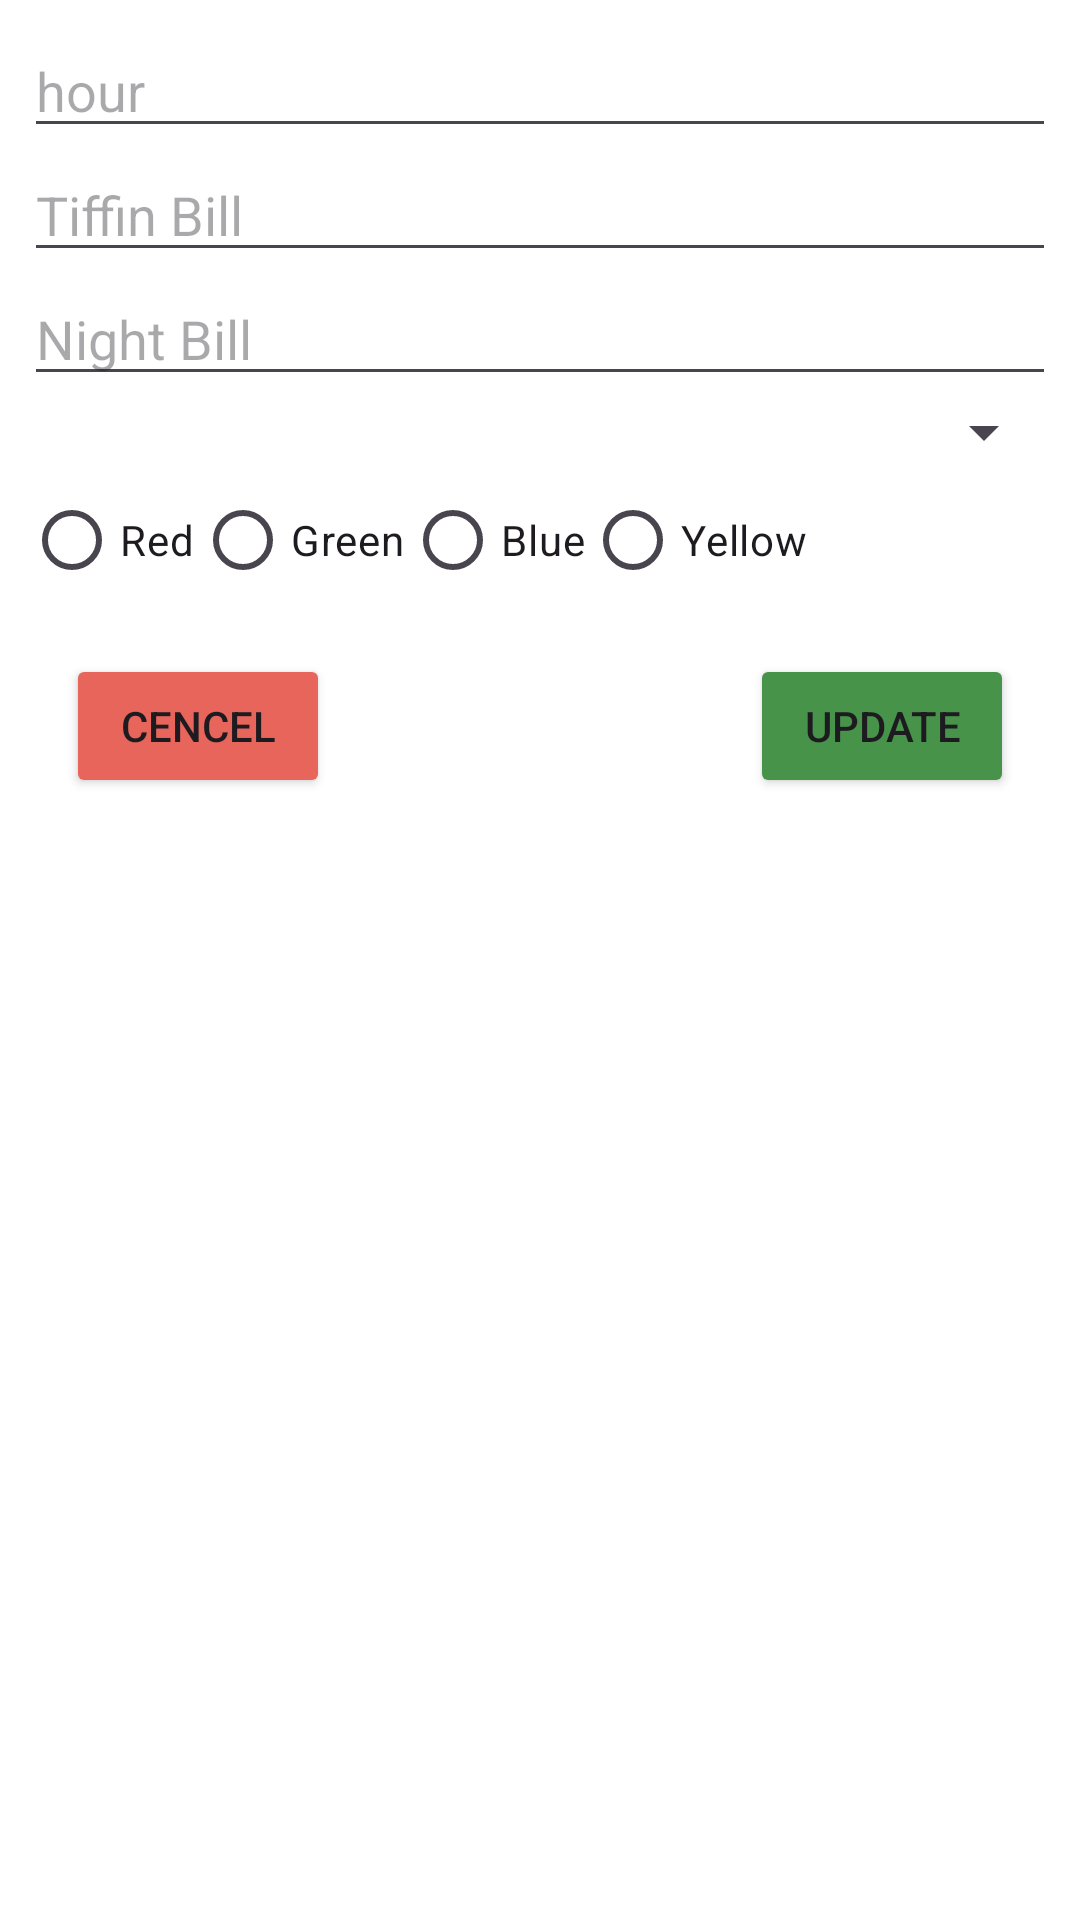

The Android layout XML behind this screen, and the referenced resources:
<!-- AndroidManifest.xml: application theme Theme.DeteTrensferCelenderpp -->
<!-- res/layout/dialog_update_c.xml -->
<?xml version="1.0" encoding="utf-8"?>
<LinearLayout xmlns:android="http://schemas.android.com/apk/res/android"
    android:layout_width="match_parent"
    android:layout_height="wrap_content"
    android:orientation="vertical"
    android:padding="8dp"
    android:elevation="8dp"
    android:background="@color/white">


    <EditText
        android:id="@+id/dialog_editText1"
        android:layout_height="wrap_content"
        android:layout_width="match_parent"
        android:hint="hour"/>

<EditText
    android:id="@+id/dialog_editText2"
    android:layout_height="wrap_content"
    android:layout_width="match_parent"
android:hint="Tiffin Bill"/>

<EditText
android:id="@+id/dialog_editText3"
    android:layout_height="wrap_content"
    android:layout_width="match_parent"
android:hint="Night Bill"/>

<Spinner
android:id="@+id/dialog_spinner"
    android:layout_height="wrap_content"
    android:layout_width="match_parent"/>

    <HorizontalScrollView
        android:layout_width="match_parent"
        android:layout_height="wrap_content"
        android:paddingBottom="9dp"
        >
        <RadioGroup
            android:id="@+id/dialog_radioGroup"
            android:layout_height="wrap_content"
            android:layout_width="match_parent"
            android:orientation="horizontal">
            
            <RadioButton
                android:id="@+id/rb_red"
                android:tag="#E4635A"
                android:layout_height="wrap_content"
                android:layout_width="wrap_content"
                android:text="Red" />
            <RadioButton
                android:id="@+id/rb_green"
                android:tag="#4CAF50"
                android:layout_height="wrap_content"
                android:layout_width="wrap_content"
                android:text="Green" />
            <RadioButton
                android:id="@+id/rb_blue"
                android:tag="#596DD6"
                android:layout_height="wrap_content"
                android:layout_width="wrap_content"
                android:text="Blue" />
            <RadioButton
                android:id="@+id/rb_yellow"
                android:tag="#FFC107"
                android:layout_height="wrap_content"
                android:layout_width="wrap_content"
                android:text="Yellow" />
            
        </RadioGroup>
    </HorizontalScrollView>



    <RelativeLayout
        android:layout_width="match_parent"
        android:layout_height="wrap_content"
        android:padding="5dp">


        <Button
            android:id="@+id/dialog_update_btn"
            android:layout_height="wrap_content"
            android:layout_width="wrap_content"
            android:layout_alignParentEnd="true"
            android:layout_marginEnd="9dp"
            android:backgroundTint="#47934A"
            android:text="Update"/>

        <Button
            android:id="@+id/dialog_cancel_btn"
            android:layout_height="wrap_content"
            android:layout_width="wrap_content"
            android:layout_alignParentStart="true"
            android:layout_marginStart="9dp"
            android:backgroundTint="#E8655B"
            android:text="Cencel"
            />


    </RelativeLayout>


    </LinearLayout>
<!-- resources referenced by this layout -->
<resources>
  <style name="Theme.DeteTrensferCelenderpp" parent="Base.Theme.DeteTrensferCelenderpp" />
  <style name="Base.Theme.DeteTrensferCelenderpp" parent="Theme.Material3.DayNight.NoActionBar">
          
          
      </style>
  <!-- not gathered from this repository: default colours our renderer supplied (Android Studio template values) -->
  <color name="white">#FFFFFFFF</color>
</resources>
